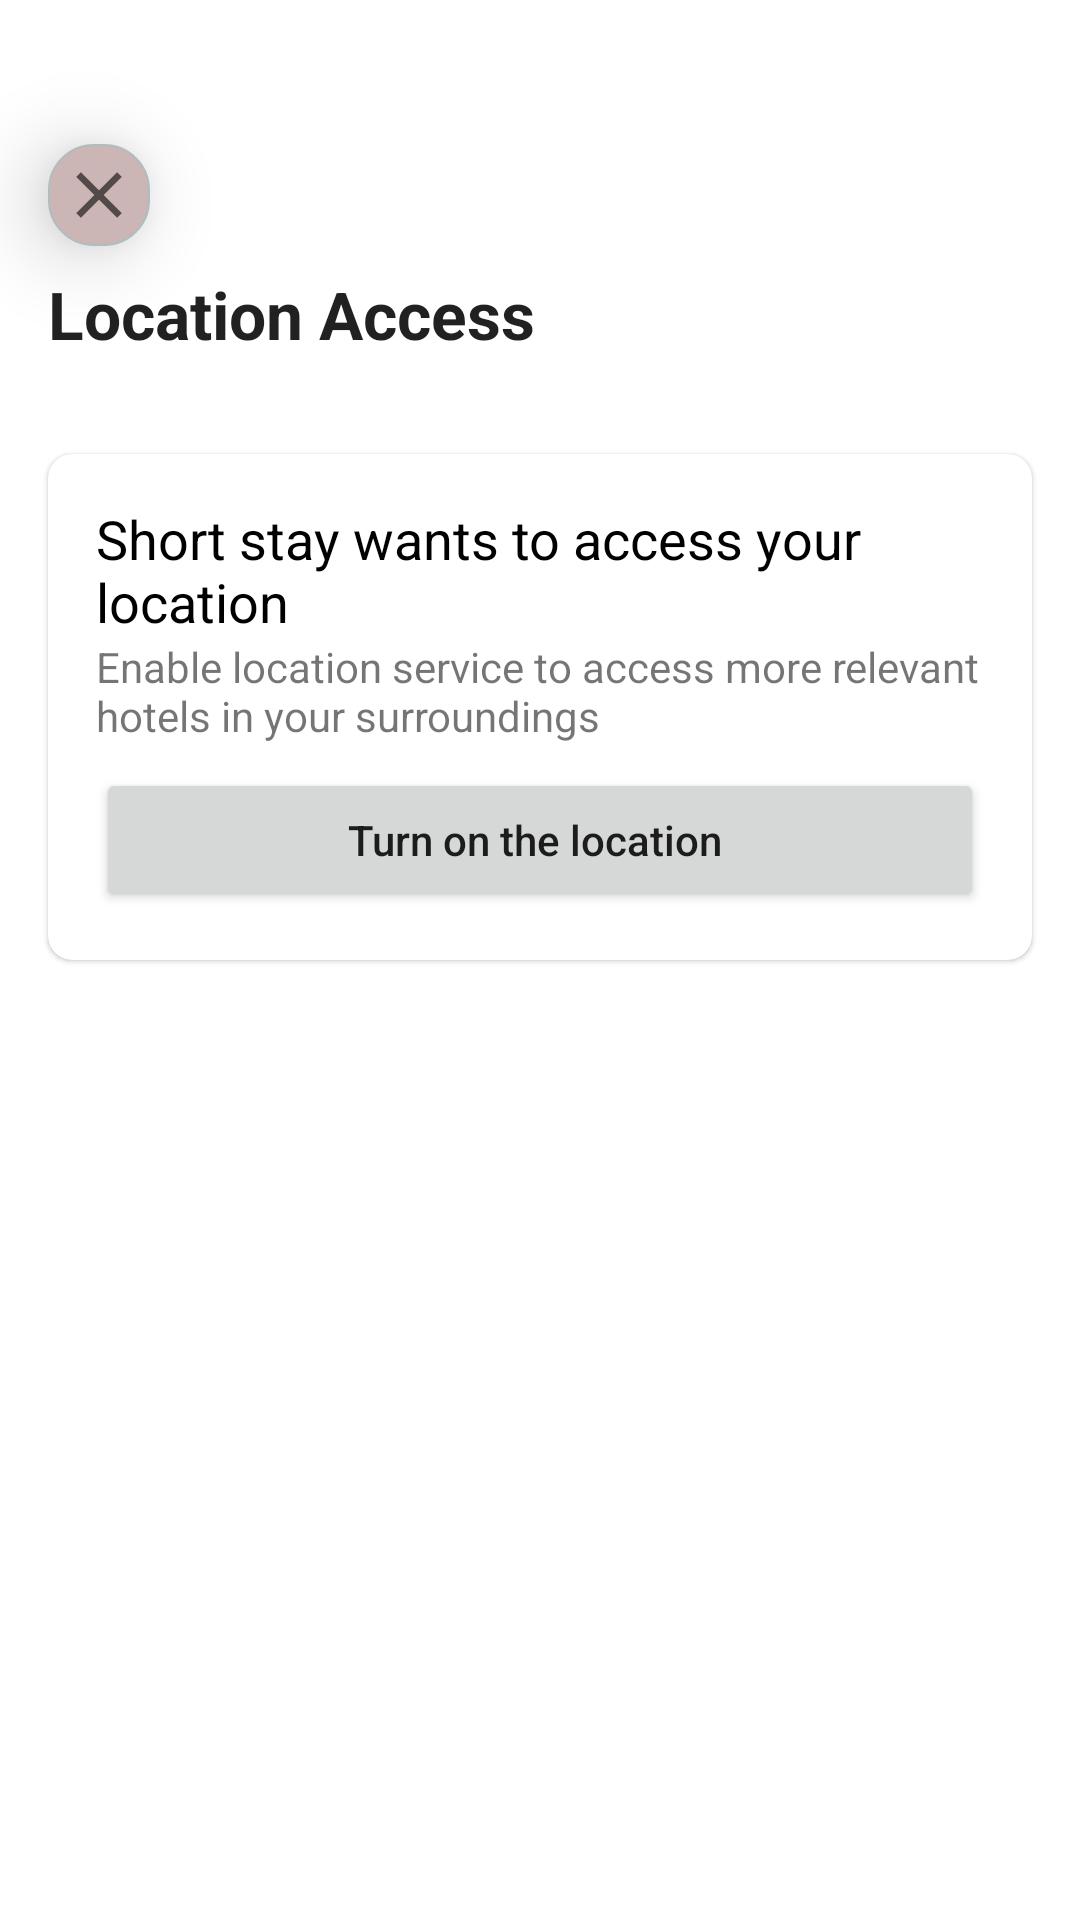

Reconstruct the res/layout file that produces this screen, plus the resources it refers to.
<!-- AndroidManifest.xml: application theme Theme.ShortStay -->
<!-- res/layout/activity_location_error.xml -->
<?xml version="1.0" encoding="utf-8"?>
<LinearLayout xmlns:android="http://schemas.android.com/apk/res/android"
    xmlns:app="http://schemas.android.com/apk/res-auto"
    xmlns:tools="http://schemas.android.com/tools"
    android:layout_width="match_parent"
    android:layout_height="match_parent"
    android:orientation="vertical"
    tools:context=".activities.LocationErrorActivity">

    <ImageButton
        android:id="@+id/close"
        android:layout_width="wrap_content"
        android:layout_height="wrap_content"
        android:layout_marginStart="@dimen/margin_normal"
        android:layout_marginTop="@dimen/margin_normal_triple"
        android:background="@drawable/rounded_background"
        android:elevation="@dimen/margin_normal"
        android:padding="@dimen/padding_extra_small"
        android:src="@drawable/ic_close"
        tools:ignore="ContentDescription"
        tools:targetApi="lollipop" />

    <TextView
        android:layout_width="wrap_content"
        android:layout_height="wrap_content"
        android:layout_marginStart="@dimen/margin_normal"
        android:layout_marginTop="@dimen/margin_small"
        android:text="@string/location_access"
        android:textAppearance="@style/TextAppearance.AppCompat.Large"
        android:textStyle="bold" />

    <com.google.android.material.card.MaterialCardView
        android:layout_width="match_parent"
        android:layout_height="wrap_content"
        android:layout_marginStart="@dimen/margin_normal"
        android:layout_marginTop="@dimen/margin_normal_double"
        android:layout_marginEnd="@dimen/margin_normal"
        app:cardCornerRadius="@dimen/padding_small"
        app:contentPadding="@dimen/padding_normal">

        <LinearLayout
            android:layout_width="match_parent"
            android:layout_height="wrap_content"
            android:orientation="vertical">

            <TextView
                android:layout_width="wrap_content"
                android:layout_height="wrap_content"
                android:text="@string/shortStay"
                android:textAppearance="@style/TextAppearance.AppCompat.Medium"
                android:textColor="@android:color/black" />

            <TextView
                android:layout_width="wrap_content"
                android:layout_height="wrap_content"
                android:text="@string/enable_location_services_for_a_more_accurate_pickup_experience" />

            <Button
                android:id="@+id/get_location"
                android:layout_width="match_parent"
                android:layout_height="wrap_content"
                android:layout_marginTop="@dimen/margin_small"
                android:text="@string/turn_on_location_services"
                android:textAllCaps="false" />
        </LinearLayout>


    </com.google.android.material.card.MaterialCardView>

</LinearLayout>
<!-- resources referenced by this layout -->
<resources>
  <dimen name="margin_normal">16dp</dimen>
  <dimen name="margin_normal_double">32dp</dimen>
  <dimen name="margin_normal_triple">48dp</dimen>
  <dimen name="margin_small">8dp</dimen>
  <dimen name="padding_extra_small">4dp</dimen>
  <dimen name="padding_normal">16dp</dimen>
  <dimen name="padding_small">8dp</dimen>
  <!-- drawable ic_close (drawable) -->
  <vector xmlns:android="http://schemas.android.com/apk/res/android"
      android:width="26dp"
      android:height="26dp"
      android:viewportWidth="24"
      android:viewportHeight="24"
      android:tint="?attr/colorControlNormal">
    <path
        android:fillColor="@android:color/white"
        android:pathData="M19,6.41L17.59,5 12,10.59 6.41,5 5,6.41 10.59,12 5,17.59 6.41,19 12,13.41 17.59,19 19,17.59 13.41,12z"/>
  </vector>
  <!-- drawable rounded_background (drawable) -->
  <?xml version="1.0" encoding="UTF-8"?>
  <shape xmlns:android="http://schemas.android.com/apk/res/android">
      <solid android:color="#CCB5B5"/>
      <stroke android:width="0.5dp" android:color="#B1BCBE" />
      <corners android:radius="15dp"/>
      <padding android:left="0dp" android:top="0dp" android:right="0dp" android:bottom="0dp" />
  </shape>
  <string name="enable_location_services_for_a_more_accurate_pickup_experience">Enable location service to access more relevant hotels in your surroundings</string>
  <string name="location_access">Location Access</string>
  <string name="shortStay">Short stay wants to access your location</string>
  <string name="turn_on_location_services">"Turn on the location "</string>
  <style name="Theme.ShortStay" parent="Theme.MaterialComponents.DayNight.DarkActionBar">
          
          <item name="colorPrimary">@color/purple_500</item>
          <item name="colorPrimaryVariant">@color/purple_700</item>
          <item name="colorOnPrimary">@color/white</item>
          
          <item name="colorSecondary">@color/teal_200</item>
          <item name="colorSecondaryVariant">@color/teal_700</item>
          <item name="colorOnSecondary">@color/black</item>
          
          <item name="android:statusBarColor" tools:targetApi="l">?attr/colorPrimaryVariant</item>
          <item name="android:windowAnimationStyle">@style/CustomAnimation</item>
          <item name="android:windowContentTransitions">true</item>
      </style>
  <color name="purple_500">#231604</color>
  <color name="purple_700">#772D04</color>
  <color name="white">#FFFFFFFF</color>
  <color name="teal_200">#FF03DAC5</color>
  <color name="teal_700">#FF018786</color>
  <color name="black">#FF000000</color>
  <style name="CustomAnimation" parent="@android:style/Animation.Activity">
          <item name="android:windowEnterAnimation">@android:anim/slide_in_left</item>
          <item name="android:windowExitAnimation">@android:anim/slide_out_right</item>
          <item name="android:activityCloseEnterAnimation">@android:anim/slide_in_left</item>
          <item name="android:activityCloseExitAnimation">@android:anim/slide_out_right</item>
      </style>
</resources>
